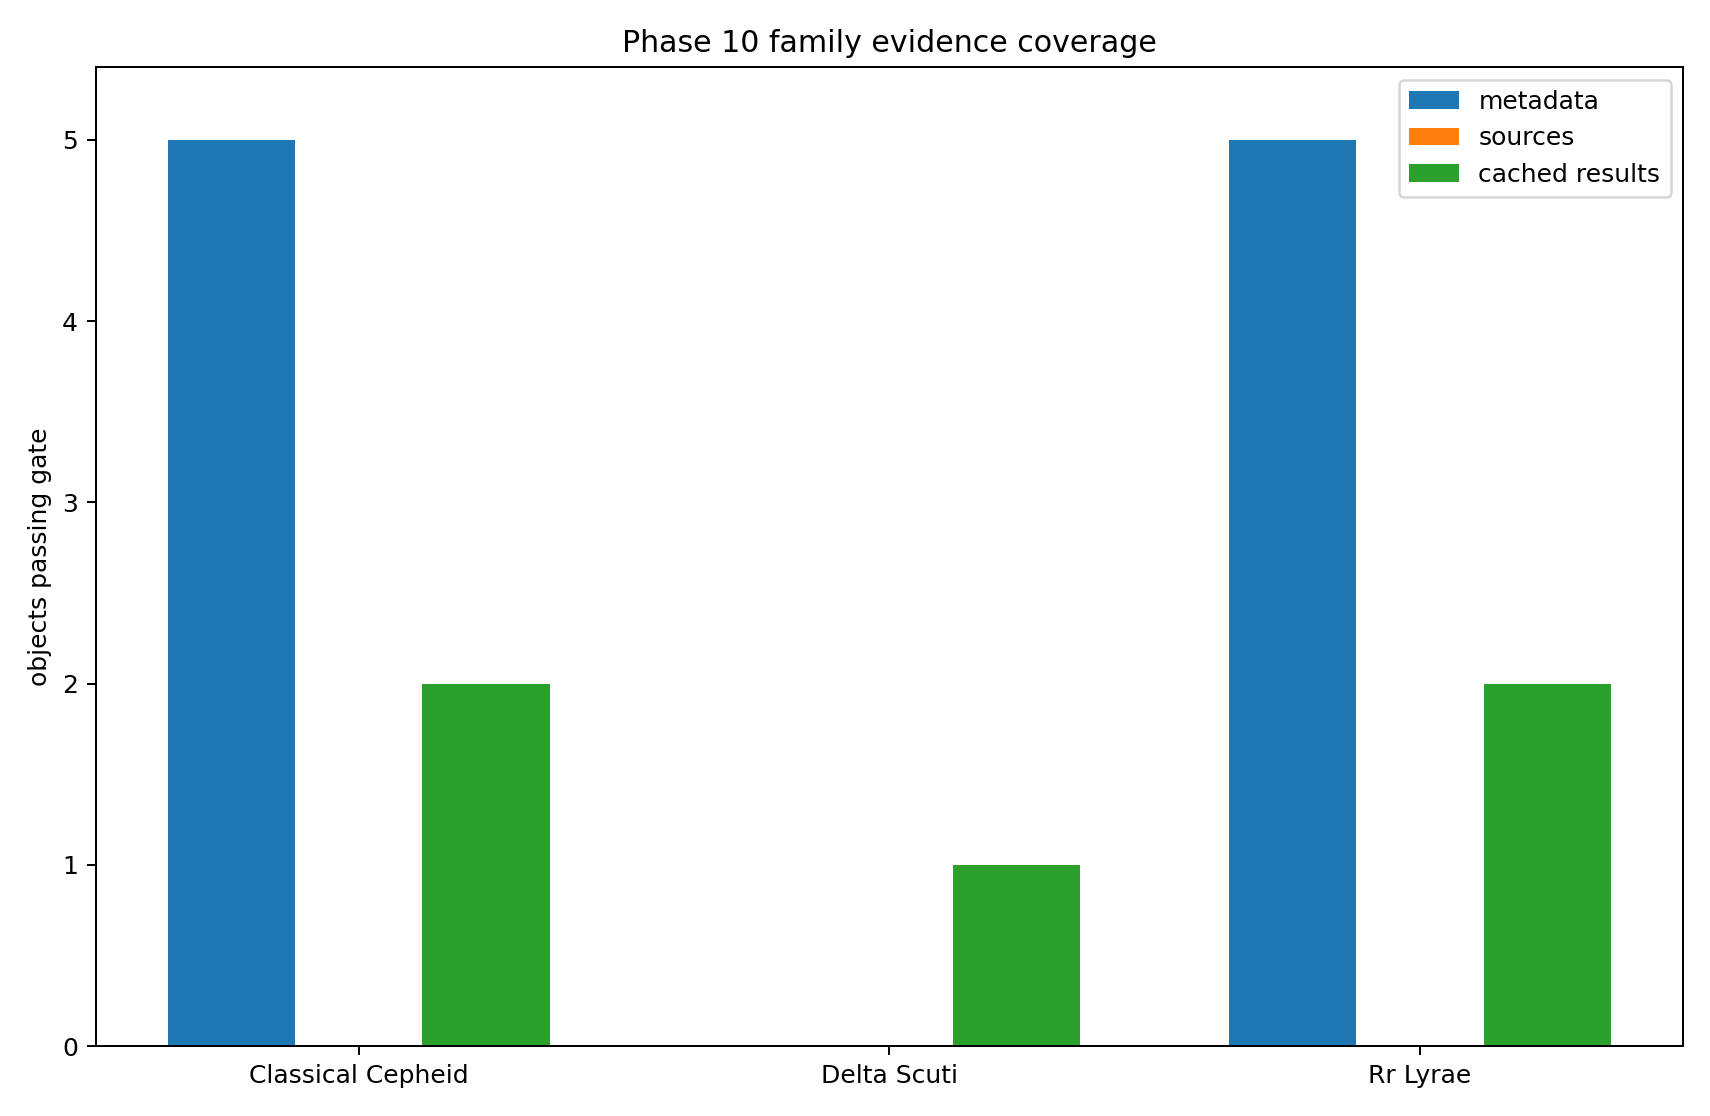

The file beside this chart, header and first rows:
family, declared_count, metadata_ready_count, source_ready_count, cached_result_count, execution_ready_count, primary_fraction_suppressed
classical_cepheid, 5, 5, 0, 2, 0, True
delta_scuti, 5, 0, 0, 1, 0, True
rr_lyrae, 5, 5, 0, 2, 0, True
